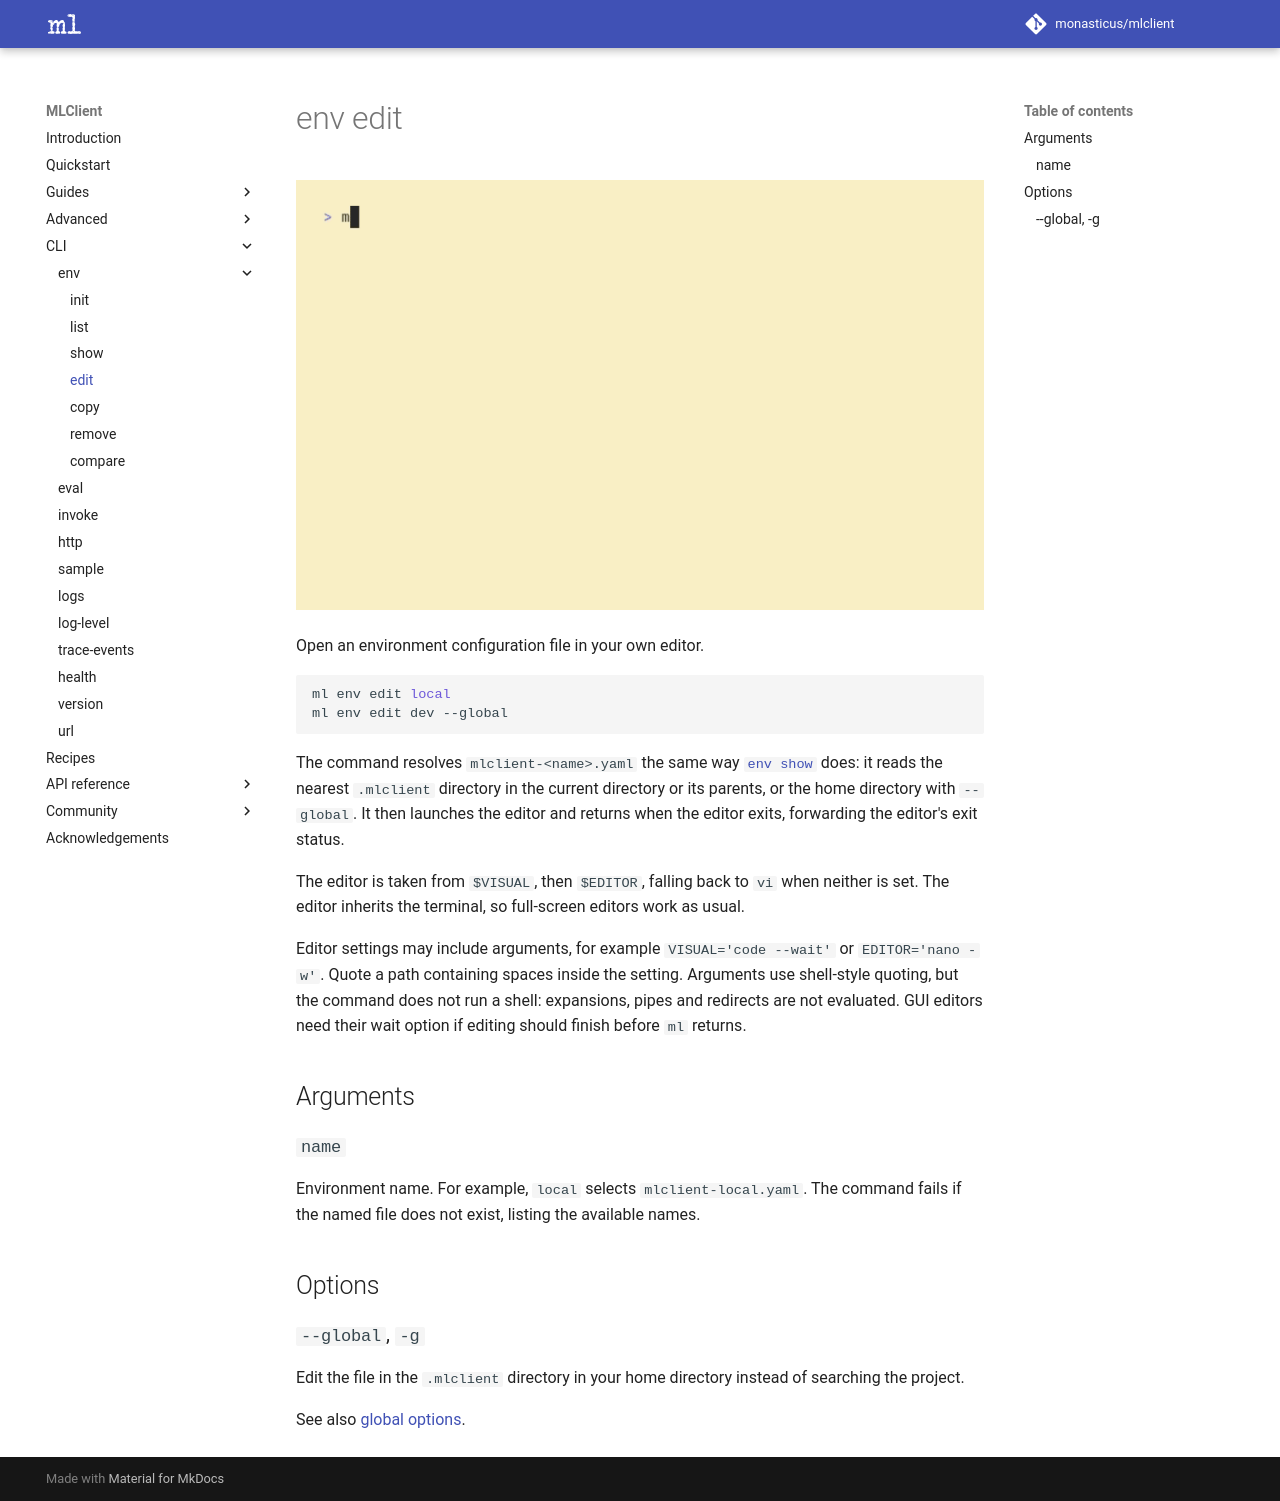

repository: monasticus/mlclient · page: dev/cli/env/edit/index.html · generator: mkdocs

# env edit

![Environment edit demonstration](../../assets/gifs/env-edit.gif)

Open an environment configuration file in your own editor.

```sh
ml env edit local
ml env edit dev --global
```

The command resolves `mlclient-<name>.yaml` the same way [`env show`](show.md)
does: it reads the nearest `.mlclient` directory in the current directory or its
parents, or the home directory with `--global`. It then launches the editor and
returns when the editor exits, forwarding the editor's exit status.

The editor is taken from `$VISUAL`, then `$EDITOR`, falling back to `vi` when
neither is set. The editor inherits the terminal, so full-screen editors work as
usual.

Editor settings may include arguments, for example `VISUAL='code --wait'` or
`EDITOR='nano -w'`. Quote a path containing spaces inside the setting. Arguments
use shell-style quoting, but the command does not run a shell: expansions, pipes
and redirects are not evaluated. GUI editors need their wait option if editing
should finish before `ml` returns.

## Arguments

### `name`

Environment name. For example, `local` selects `mlclient-local.yaml`. The
command fails if the named file does not exist, listing the available names.

## Options

### `--global`, `-g`

Edit the file in the `.mlclient` directory in your home directory instead of
searching the project.

See also [global options](../index.md#global-options).
